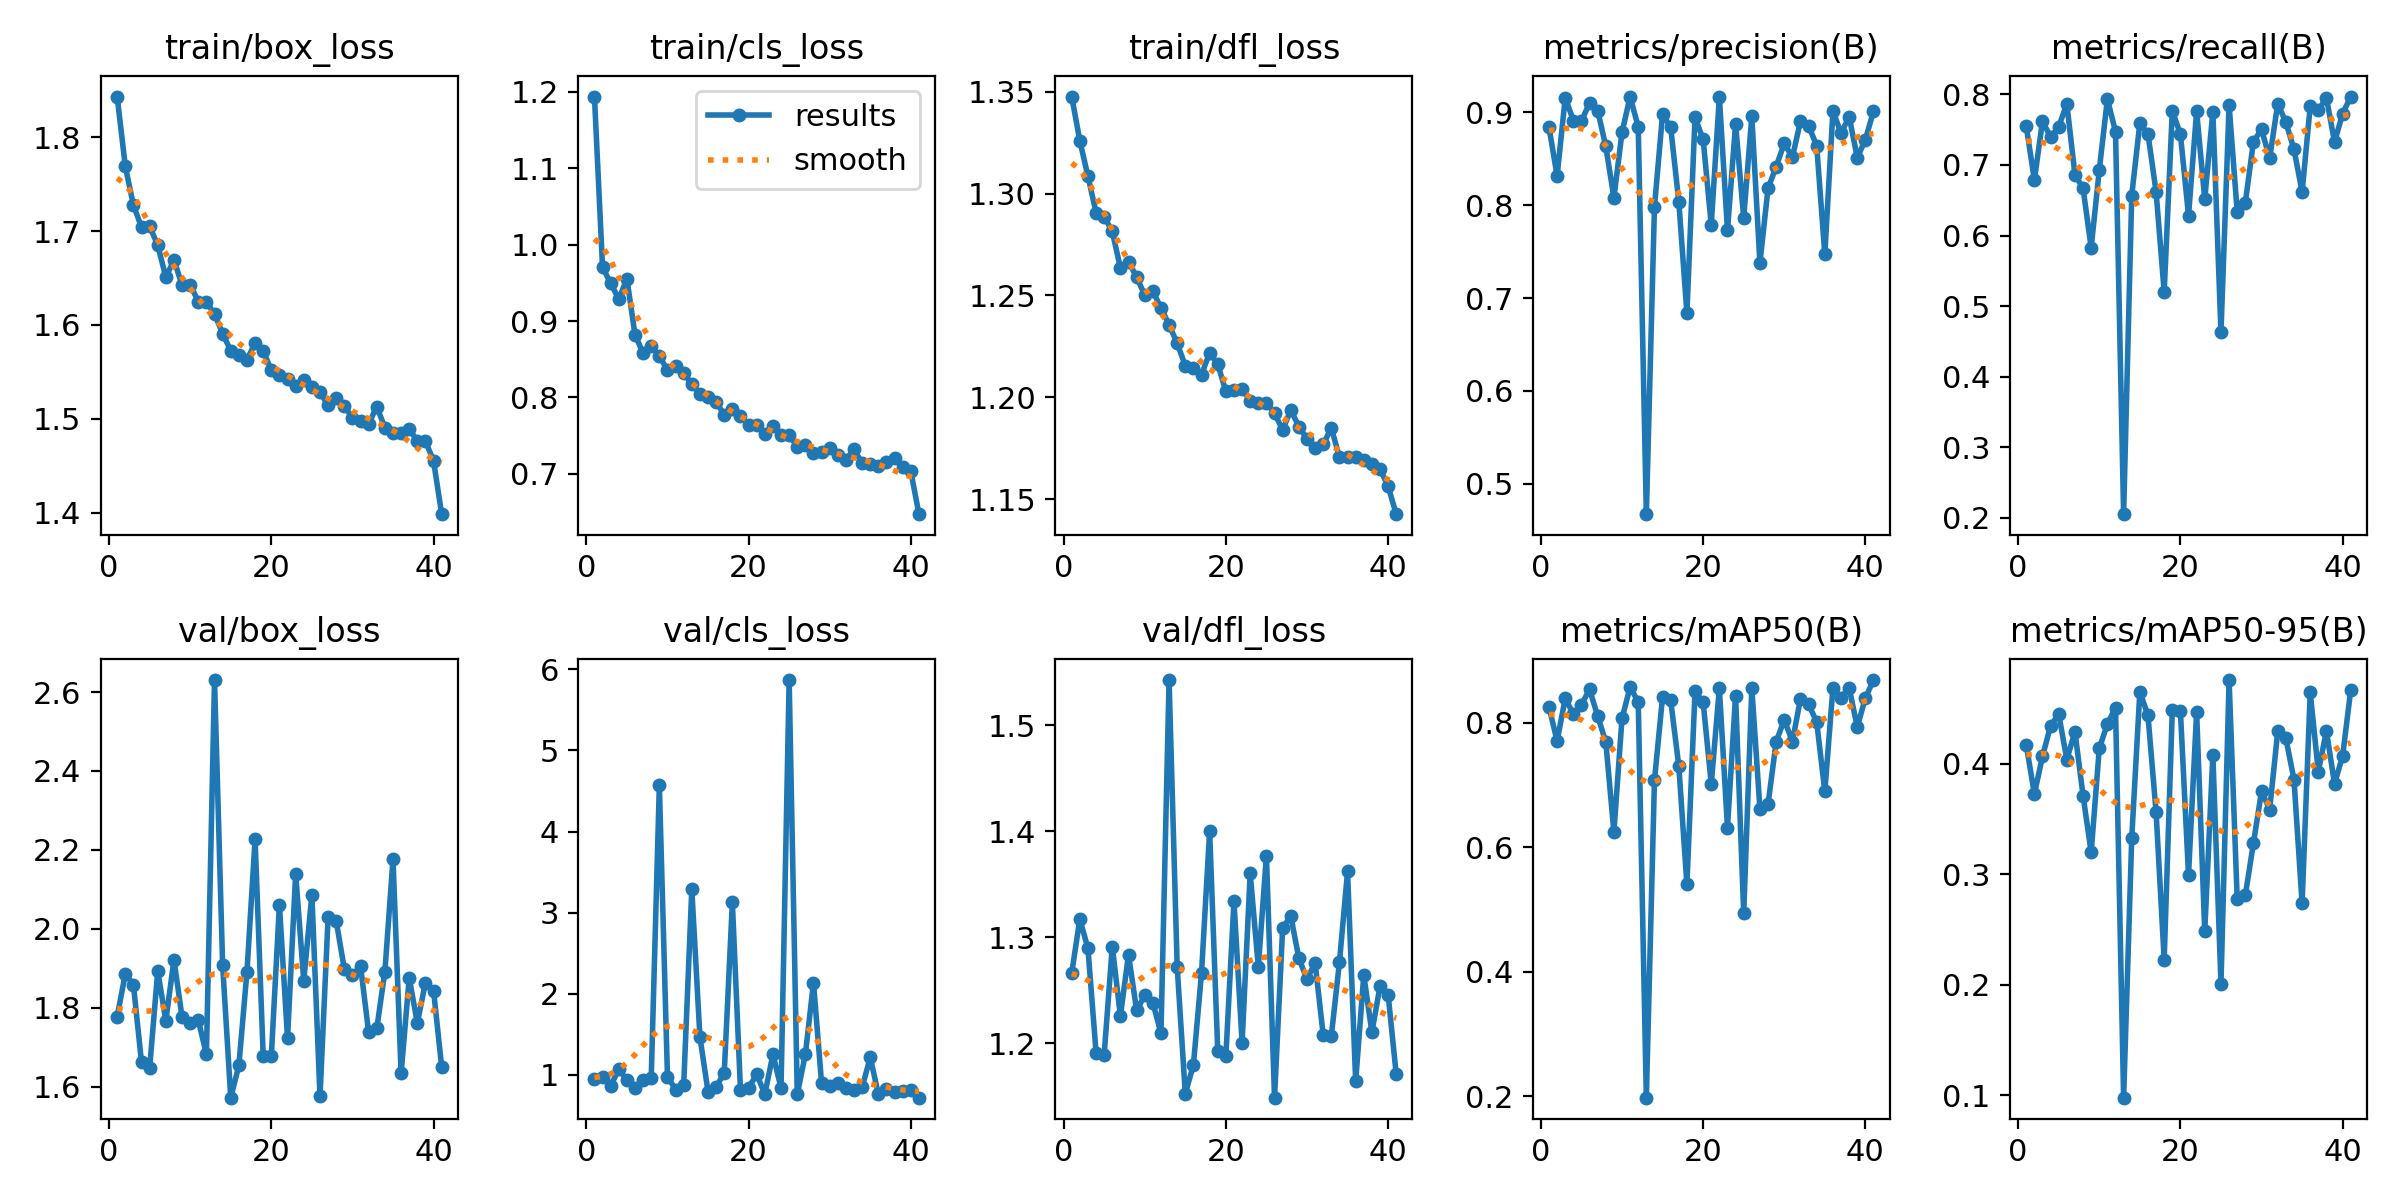

Data behind this chart, as committed beside it:
epoch, train/box_loss, train/cls_loss, train/dfl_loss, metrics/precision(B), metrics/recall(B), metrics/mAP50(B), metrics/mAP50-95(B), val/box_loss, val/cls_loss, val/dfl_loss, lr/pg0, lr/pg1, lr/pg2
1, 1.843, 1.194, 1.348, 0.8841, 0.7546, 0.8251, 0.4169, 1.778, 0.9459, 1.266, 0.0006642, 0.0006642, 0.0006642
2, 1.769, 0.9703, 1.326, 0.8316, 0.6786, 0.7703, 0.3726, 1.885, 0.9747, 1.317, 0.001305, 0.001305, 0.001305
3, 1.728, 0.9495, 1.308, 0.9159, 0.7622, 0.839, 0.4065, 1.858, 0.864, 1.289, 0.001918, 0.001918, 0.001918
4, 1.704, 0.9286, 1.291, 0.8913, 0.7392, 0.8139, 0.4343, 1.662, 1.068, 1.191, 0.001881, 0.001881, 0.001881
5, 1.705, 0.9554, 1.289, 0.8905, 0.7542, 0.8288, 0.4448, 1.646, 0.9323, 1.189, 0.001842, 0.001842, 0.001842
6, 1.685, 0.8821, 1.281, 0.9104, 0.7866, 0.8535, 0.4037, 1.893, 0.836, 1.291, 0.001802, 0.001802, 0.001802
7, 1.651, 0.8578, 1.264, 0.9021, 0.6862, 0.8105, 0.4288, 1.767, 0.9297, 1.226, 0.001762, 0.001762, 0.001762
8, 1.669, 0.8669, 1.266, 0.8636, 0.6669, 0.7689, 0.371, 1.922, 0.9654, 1.284, 0.001723, 0.001723, 0.001723
9, 1.643, 0.8544, 1.259, 0.8081, 0.5829, 0.6244, 0.3199, 1.776, 4.57, 1.231, 0.001683, 0.001683, 0.001683
10, 1.643, 0.8354, 1.25, 0.8785, 0.6929, 0.8067, 0.4137, 1.762, 0.9785, 1.245, 0.001644, 0.001644, 0.001644
11, 1.625, 0.8408, 1.252, 0.9171, 0.7933, 0.8572, 0.4359, 1.768, 0.8179, 1.238, 0.001604, 0.001604, 0.001604
12, 1.624, 0.8324, 1.244, 0.8843, 0.7472, 0.8332, 0.4506, 1.681, 0.871, 1.209, 0.001564, 0.001564, 0.001564
13, 1.612, 0.8171, 1.236, 0.4672, 0.2051, 0.1976, 0.09799, 2.63, 3.289, 1.543, 0.001525, 0.001525, 0.001525
14, 1.591, 0.8044, 1.226, 0.7982, 0.6566, 0.7073, 0.3328, 1.908, 1.468, 1.272, 0.001485, 0.001485, 0.001485
15, 1.573, 0.7999, 1.216, 0.8982, 0.7592, 0.8415, 0.4651, 1.572, 0.7916, 1.152, 0.001446, 0.001446, 0.001446
16, 1.568, 0.794, 1.214, 0.8839, 0.7441, 0.8355, 0.4436, 1.653, 0.8499, 1.179, 0.001406, 0.001406, 0.001406
17, 1.563, 0.7772, 1.211, 0.804, 0.6622, 0.7305, 0.3564, 1.891, 1.024, 1.266, 0.001366, 0.001366, 0.001366
18, 1.581, 0.7851, 1.222, 0.6838, 0.5202, 0.5403, 0.2228, 2.227, 3.126, 1.4, 0.001327, 0.001327, 0.001327
19, 1.572, 0.776, 1.216, 0.8947, 0.7769, 0.85, 0.4481, 1.678, 0.8132, 1.193, 0.001287, 0.001287, 0.001287
20, 1.552, 0.7634, 1.203, 0.8711, 0.7435, 0.8329, 0.4474, 1.677, 0.834, 1.188, 0.001248, 0.001248, 0.001248
21, 1.546, 0.7644, 1.204, 0.779, 0.6282, 0.7015, 0.2995, 2.061, 1.009, 1.334, 0.001208, 0.001208, 0.001208
22, 1.543, 0.7517, 1.204, 0.9169, 0.7761, 0.8551, 0.4466, 1.722, 0.7597, 1.2, 0.001168, 0.001168, 0.001168
23, 1.536, 0.763, 1.198, 0.773, 0.6516, 0.6315, 0.2482, 2.139, 1.252, 1.36, 0.001129, 0.001129, 0.001129
24, 1.541, 0.751, 1.197, 0.8877, 0.7753, 0.8435, 0.408, 1.869, 0.837, 1.272, 0.001089, 0.001089, 0.001089
25, 1.534, 0.7507, 1.197, 0.7864, 0.4632, 0.4934, 0.201, 2.086, 5.868, 1.377, 0.00105, 0.00105, 0.00105
26, 1.528, 0.7354, 1.192, 0.8958, 0.7849, 0.8555, 0.4756, 1.575, 0.7584, 1.149, 0.00101, 0.00101, 0.00101
27, 1.514, 0.7378, 1.184, 0.7378, 0.6335, 0.6617, 0.2777, 2.029, 1.253, 1.309, 0.0009704, 0.0009704, 0.0009704
28, 1.522, 0.7278, 1.194, 0.8181, 0.6464, 0.669, 0.281, 2.02, 2.136, 1.32, 0.0009308, 0.0009308, 0.0009308
29, 1.514, 0.7284, 1.186, 0.8416, 0.7329, 0.7692, 0.328, 1.898, 0.8926, 1.28, 0.0008912, 0.0008912, 0.0008912
30, 1.501, 0.7337, 1.18, 0.8666, 0.7502, 0.8045, 0.375, 1.883, 0.8632, 1.26, 0.0008516, 0.0008516, 0.0008516
31, 1.498, 0.7246, 1.175, 0.8517, 0.7096, 0.7696, 0.3584, 1.905, 0.8923, 1.276, 0.000812, 0.000812, 0.000812
32, 1.494, 0.7185, 1.177, 0.8906, 0.7869, 0.8382, 0.4293, 1.737, 0.8331, 1.208, 0.0007724, 0.0007724, 0.0007724
33, 1.513, 0.7319, 1.185, 0.8859, 0.7602, 0.8295, 0.4229, 1.747, 0.8127, 1.207, 0.0007328, 0.0007328, 0.0007328
34, 1.49, 0.7135, 1.171, 0.8638, 0.7222, 0.8008, 0.3856, 1.892, 0.8469, 1.276, 0.0006932, 0.0006932, 0.0006932
35, 1.485, 0.7124, 1.171, 0.7472, 0.6615, 0.6895, 0.2736, 2.177, 1.215, 1.362, 0.0006536, 0.0006536, 0.0006536
36, 1.485, 0.7102, 1.171, 0.9017, 0.7829, 0.8563, 0.4643, 1.633, 0.7568, 1.164, 0.000614, 0.000614, 0.000614
37, 1.489, 0.7148, 1.169, 0.8776, 0.7776, 0.8403, 0.3928, 1.876, 0.8272, 1.264, 0.0005744, 0.0005744, 0.0005744
38, 1.477, 0.72, 1.167, 0.8955, 0.7949, 0.8557, 0.4296, 1.761, 0.7923, 1.21, 0.0005348, 0.0005348, 0.0005348
39, 1.476, 0.7083, 1.165, 0.8512, 0.7325, 0.7928, 0.3816, 1.864, 0.8049, 1.254, 0.0004952, 0.0004952, 0.0004952
40, 1.455, 0.703, 1.156, 0.8708, 0.7728, 0.8396, 0.4071, 1.843, 0.8168, 1.246, 0.0004556, 0.0004556, 0.0004556
41, 1.398, 0.647, 1.143, 0.9014, 0.7969, 0.8684, 0.4669, 1.65, 0.7175, 1.171, 0.000416, 0.000416, 0.000416
